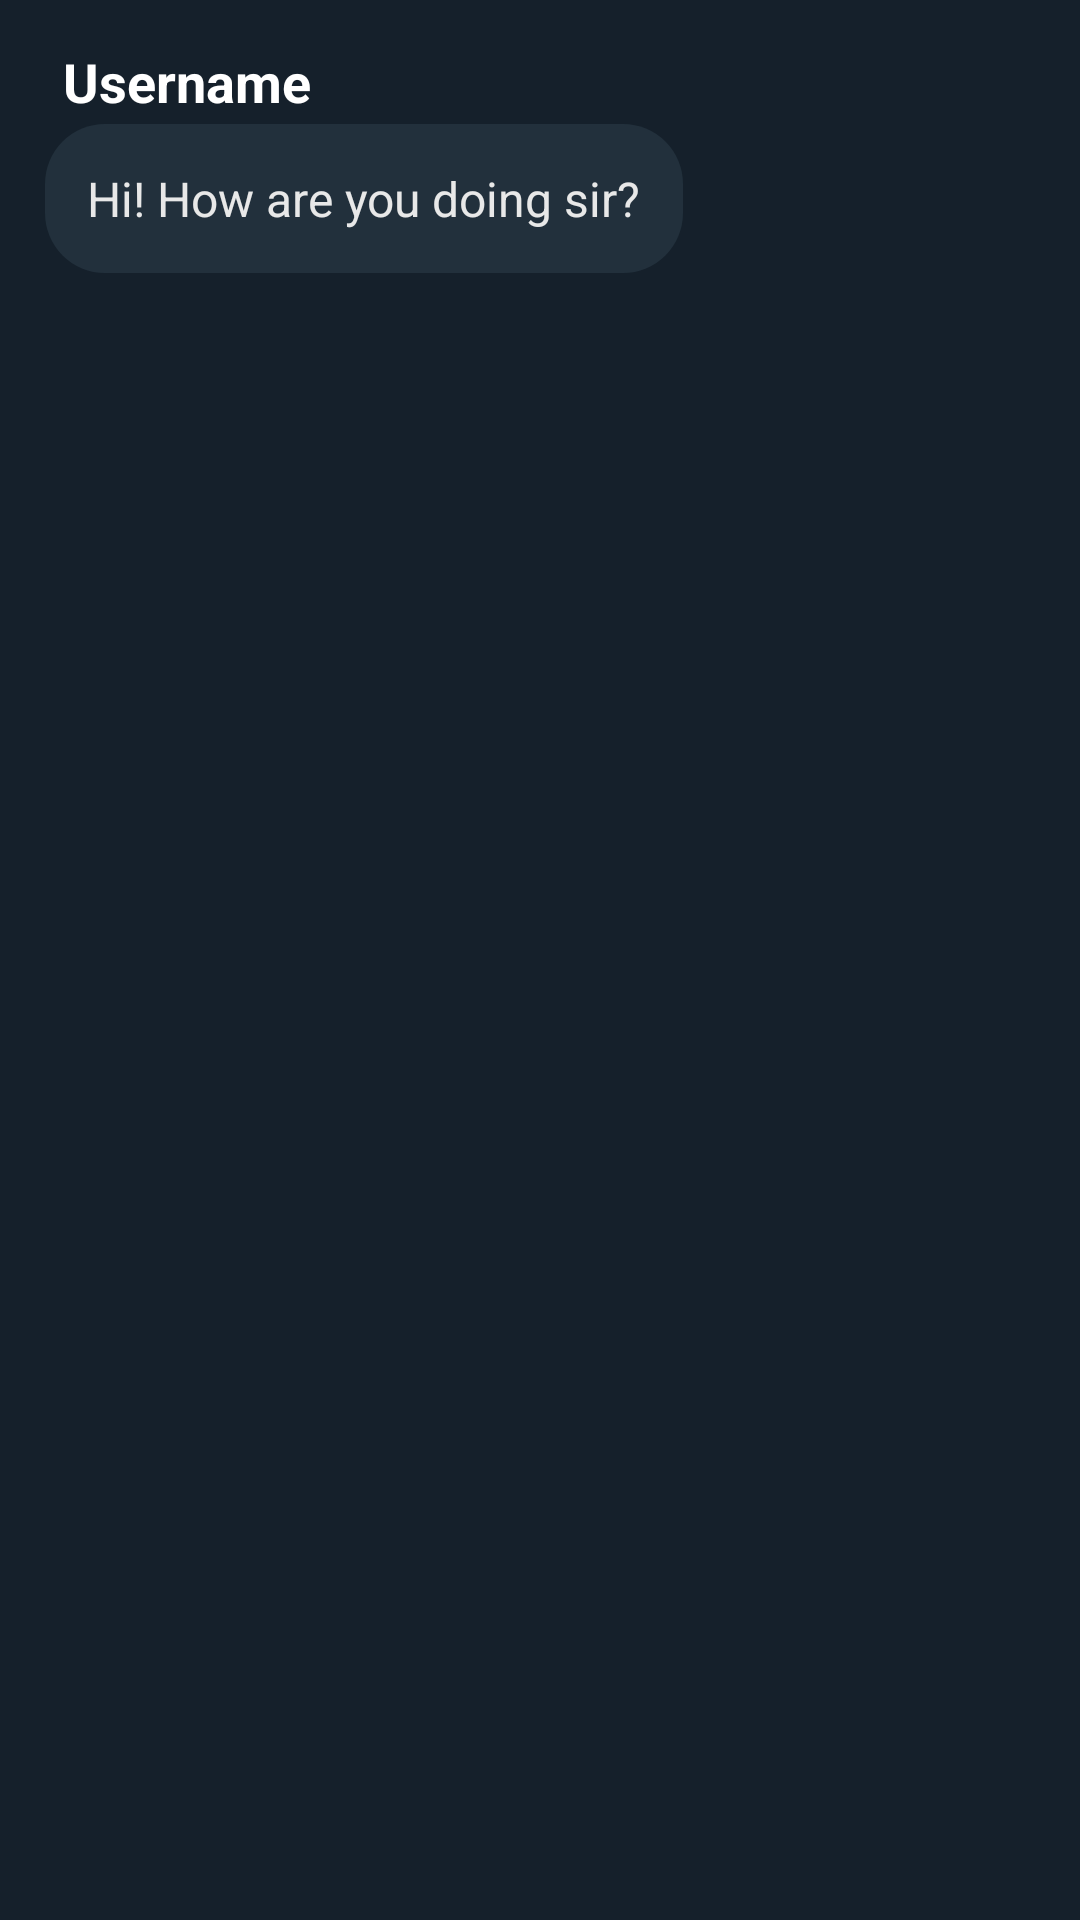

Write the Android layout XML for this screen, with the resource values it uses.
<!-- AndroidManifest.xml: application theme Theme.ExplainSocket -->
<!-- res/layout/chat_row_to.xml -->
<?xml version="1.0" encoding="utf-8"?>
<androidx.constraintlayout.widget.ConstraintLayout xmlns:android="http://schemas.android.com/apk/res/android"
    xmlns:app="http://schemas.android.com/apk/res-auto"
    xmlns:tools="http://schemas.android.com/tools"
    android:background="@color/dark_one"
    android:layout_width="match_parent"
    android:layout_height="wrap_content">

    <TextView
        android:id="@+id/tvUsername"
        android:layout_width="wrap_content"
        android:layout_height="wrap_content"
        android:layout_marginTop="15dp"
        android:layout_marginStart="21dp"
        android:layout_marginEnd="15dp"
        android:textSize="18sp"
        android:textStyle="bold"
        android:text="Username"
        android:textColor="@color/white"
        app:layout_constraintStart_toStartOf="parent"
        app:layout_constraintTop_toTopOf="parent" />



    <TextView
        android:id="@+id/tvMessage"
        android:layout_width="wrap_content"
        android:layout_height="wrap_content"
        android:layout_marginTop="2dp"
        android:layout_marginStart="15dp"
        android:layout_marginEnd="15dp"
        android:padding="14dp"
        android:textSize="16sp"
        android:text="Hi! How are you doing sir?"
        android:textColor="@color/light_gray"
        android:background="@drawable/edit_text_border"
        app:layout_constraintStart_toStartOf="parent"
        app:layout_constraintTop_toBottomOf="@id/tvUsername" />


</androidx.constraintlayout.widget.ConstraintLayout>
<!-- resources referenced by this layout -->
<resources>
  <color name="dark_one">#15202B</color>
  <color name="light_gray">#E8E8E8</color>
  <color name="white">#FFFFFF</color>
  <!-- drawable edit_text_border (drawable) -->
  <?xml version="1.0" encoding="utf-8"?>
  <shape xmlns:android="http://schemas.android.com/apk/res/android">
  
      <corners
          android:radius="20dp"/>
  
      <solid
          android:color="@color/dark_three"/>
  
  </shape>
  <style name="Theme.ExplainSocket" parent="Theme.MaterialComponents.DayNight.NoActionBar">
          
          <item name="colorPrimary">@color/dark_three</item>
          <item name="colorPrimaryVariant">@color/dark_two</item>
          <item name="colorOnPrimary">@color/dark_three</item>
          
          <item name="colorSecondary">@color/dark_three</item>
          <item name="colorSecondaryVariant">@color/dark_three</item>
          <item name="colorOnSecondary">@color/dark_three</item>
          
          <item name="android:statusBarColor" tools:targetApi="l">?attr/colorPrimaryVariant</item>
          
          <item name="android:navigationBarColor">@color/navigation_bar_color</item>
  
      </style>
  <color name="dark_three">#22303C</color>
  <color name="dark_two">#192734</color>
  <color name="navigation_bar_color">#0F1A25</color>
</resources>
